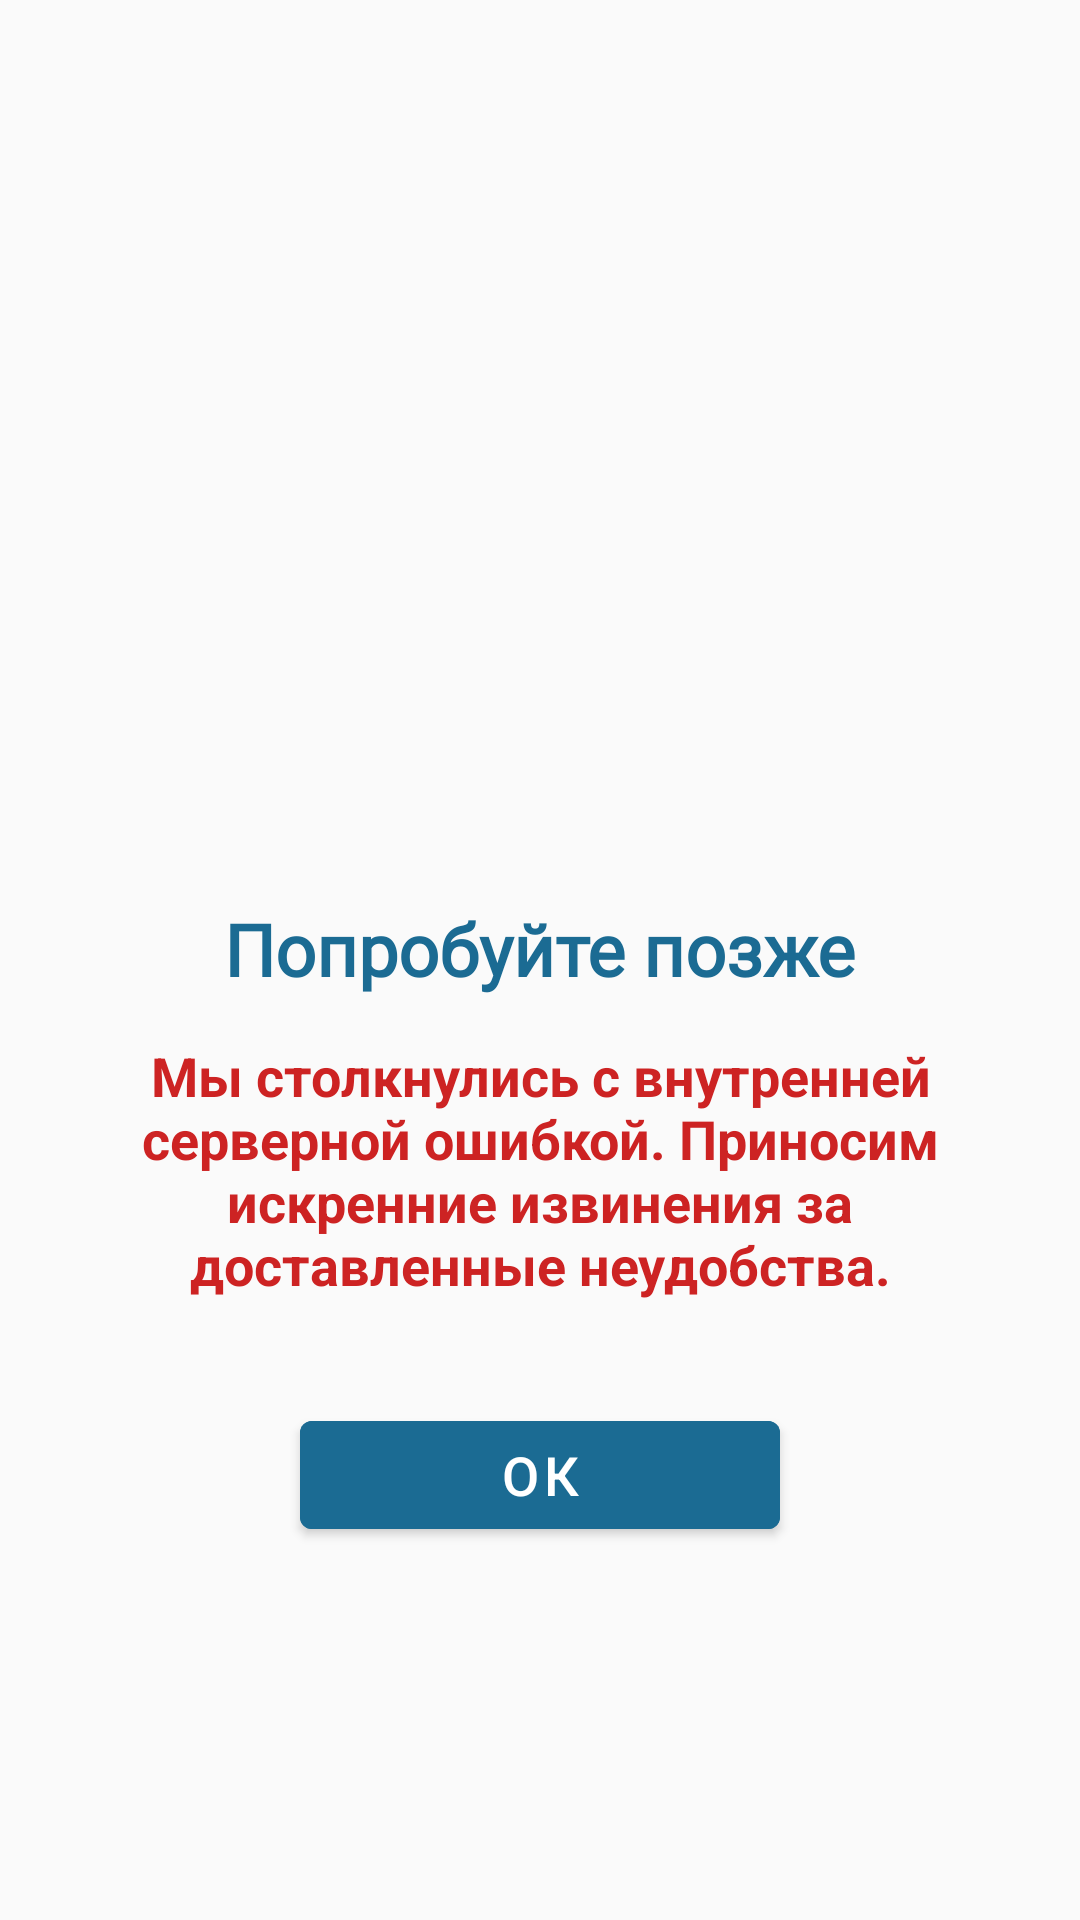

Write the Android layout XML for this screen, with the resource values it uses.
<!-- AndroidManifest.xml: application theme Theme.Asahi -->
<!-- res/layout/fragment_server_error.xml -->
<?xml version="1.0" encoding="utf-8"?>
<LinearLayout xmlns:android="http://schemas.android.com/apk/res/android"
    xmlns:tools="http://schemas.android.com/tools"
    android:layout_width="match_parent"
    android:layout_height="match_parent"
    android:orientation="vertical"
    tools:context=".presentation.fragments.server.ServerErrorFragment">

    <TextView
        android:id="@+id/tvErrorMessage"
        android:layout_width="wrap_content"
        android:layout_height="wrap_content"
        android:layout_gravity="center"
        android:fontFamily="@font/roboto"
        android:layout_marginTop="300dp"
        android:text="@string/tech_error"
        android:layout_marginBottom="14dp"
        android:textColor="@color/blue"
        android:textSize="24sp"
        android:textStyle="bold" />

    <TextView
        android:id="@+id/tvFetchedData"
        android:layout_width="wrap_content"
        android:layout_height="wrap_content"
        android:layout_gravity="center"
        android:text="@string/tech_text"
        android:paddingHorizontal="16dp"
        android:textAlignment="center"
        android:textStyle="bold"
        android:layout_marginBottom="14dp"
        android:textColor="@color/red"
        android:textSize="18sp" />

    <com.google.android.material.button.MaterialButton
        android:id="@+id/btn_update"
        android:layout_width="160dp"
        android:layout_height="wrap_content"
        android:layout_gravity="center"
        android:layout_marginTop="20dp"
        android:backgroundTint="@color/blue"
        android:text="ОК"
        android:textAllCaps="false"
        android:textSize="18sp" />

</LinearLayout>
<!-- resources referenced by this layout -->
<resources>
  <color name="blue">#1B6B93</color>
  <color name="red">#CD2323</color>
  <string name="tech_error">Попробуйте позже</string>
  <string name="tech_text">Мы столкнулись с внутренней серверной ошибкой. Приносим искренние извинения за доставленные неудобства.</string>
  <style name="Theme.Asahi" parent="Base.Theme.Asahi" />
  <style name="Base.Theme.Asahi" parent="Theme.MaterialComponents.DayNight.NoActionBar.Bridge">
          <item name="colorPrimary">@color/white</item>
          <item name="colorPrimaryVariant">@color/white</item>
          <item name="colorOnPrimary">@color/white</item>
  
          <item name="colorSecondary">@color/teal_200</item>
          <item name="colorSecondaryVariant">@color/teal_700</item>
          <item name="colorOnSecondary">@color/black</item>
  
          <item name="android:statusBarColor">@color/white</item>
          <item name="android:windowLightStatusBar">true</item>
      </style>
  <color name="white">#FFFFFFFF</color>
  <color name="teal_200">#11490D</color>
  <color name="teal_700">#FF018786</color>
  <color name="black">#FF000000</color>
</resources>
